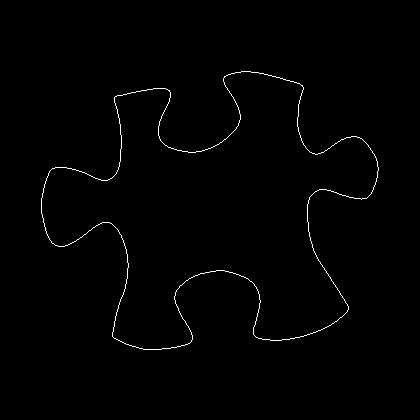

The file beside this chart, header and first rows:
41, 198
41, 199
41, 200
41, 201
41, 202
41, 203
41, 204
41, 205
41, 206
41, 207
41, 208
41, 209
41, 210
41, 211
41, 212
41, 213
42, 214
42, 215
42, 216
42, 217
43, 218
43, 219
43, 220
43, 221
43, 222
44, 223
44, 224
44, 225
44, 226
45, 227
45, 228
45, 229
45, 230
46, 231
46, 232
46, 233
47, 234
47, 235
48, 236
48, 237
49, 238
49, 239
50, 240
51, 241
51, 242
52, 243
53, 243
54, 244
55, 245
56, 245
57, 245
58, 246
59, 246
60, 246
61, 246
62, 246
63, 246
64, 246
65, 245
66, 245
67, 245
... 1,339 more rows
